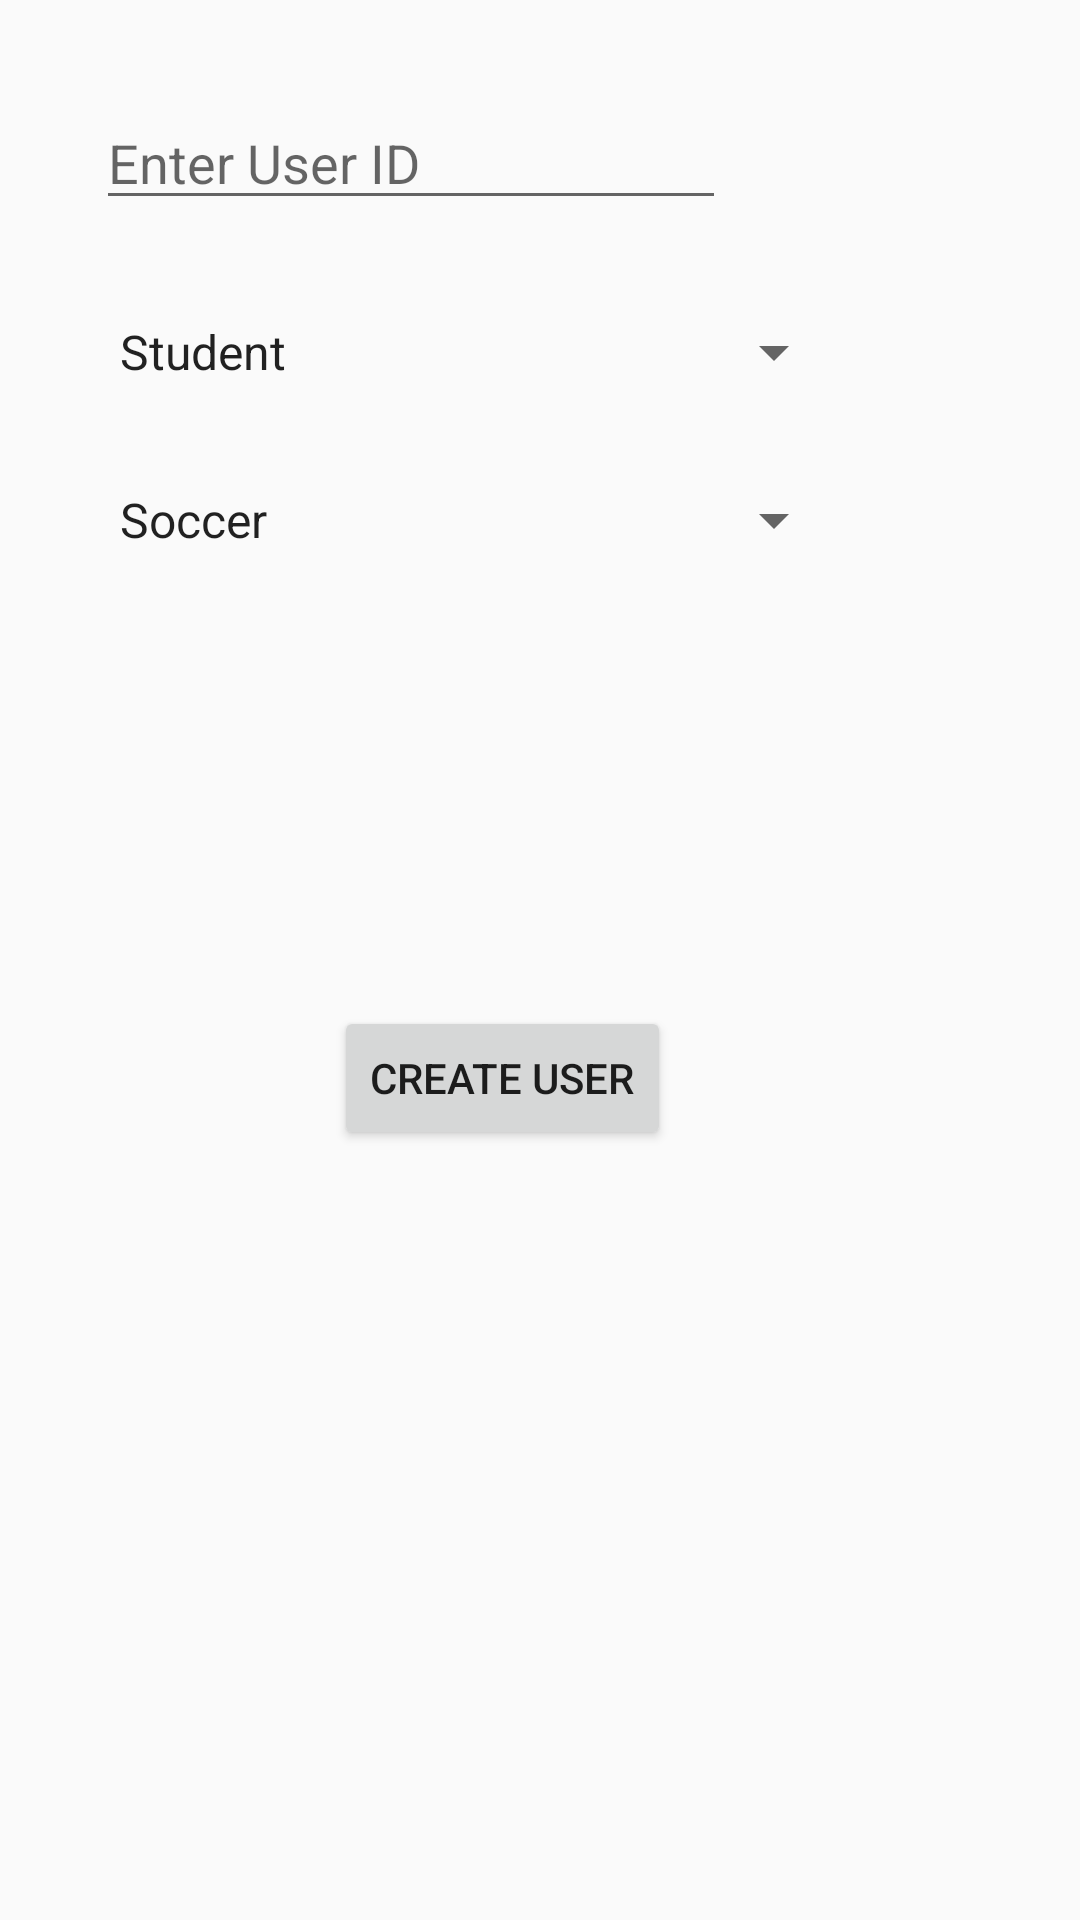

The Android layout XML behind this screen, and the referenced resources:
<!-- AndroidManifest.xml: activity theme ActionBarTheme -->
<!-- res/layout/activity_create_user.xml -->
<?xml version="1.0" encoding="utf-8"?>
<androidx.constraintlayout.widget.ConstraintLayout xmlns:android="http://schemas.android.com/apk/res/android"
    xmlns:app="http://schemas.android.com/apk/res-auto"
    xmlns:tools="http://schemas.android.com/tools"
    android:layout_width="match_parent"
    android:layout_height="match_parent"
    tools:context=".activities.CreateUserActivity">

    <EditText
        android:id="@+id/users_id"
        android:layout_width="wrap_content"
        android:layout_height="wrap_content"
        android:layout_marginStart="32dp"
        android:layout_marginTop="32dp"
        android:ems="10"
        android:hint="@string/enter_user_id"
        android:inputType="textPersonName"
        app:layout_constraintStart_toStartOf="parent"
        app:layout_constraintTop_toTopOf="parent" />

    <Spinner
        android:id="@+id/userAccessLevel"
        android:layout_width="250dp"
        android:layout_height="wrap_content"
        android:layout_marginStart="32dp"
        android:layout_marginTop="32dp"
        android:entries="@array/access_level"
        app:layout_constraintStart_toStartOf="parent"
        app:layout_constraintTop_toBottomOf="@+id/users_id" />

    <Spinner
        android:id="@+id/userType"
        android:layout_width="250dp"
        android:layout_height="wrap_content"
        android:layout_marginStart="32dp"
        android:layout_marginTop="32dp"
        android:entries="@array/sports"
        app:layout_constraintStart_toStartOf="parent"
        app:layout_constraintTop_toBottomOf="@+id/userAccessLevel" />

    <Button
        android:id="@+id/createUser"
        android:layout_width="wrap_content"
        android:layout_height="wrap_content"
        android:layout_marginTop="150dp"
        android:text="@string/create_user"
        app:layout_constraintEnd_toEndOf="parent"
        app:layout_constraintHorizontal_bias="0.449"
        app:layout_constraintStart_toStartOf="parent"
        app:layout_constraintTop_toBottomOf="@+id/userType" />
</androidx.constraintlayout.widget.ConstraintLayout>
<!-- resources referenced by this layout -->
<resources>
  <string-array name="access_level">
          <item>Student</item>
          <item>Coach</item>
      </string-array>
  <string-array name="sports">
          <item>Soccer</item>
          <item>Basketball</item>
          <item>Hockey</item>
      </string-array>
  <string name="create_user">Create User</string>
  <string name="enter_user_id">Enter User ID</string>
  <style name="ActionBarTheme" parent="Theme.AppCompat.Light.DarkActionBar">
  
          <item name="colorPrimary">@color/colorPrimary</item>
          <item name="colorPrimaryDark">@android:color/holo_orange_dark</item>
          <item name="colorAccent">@color/colorAccent</item>
          <item name="android:colorForeground">@android:color/black</item>
          <item name="android:overlapAnchor">false</item>
          <item name="android:dropDownVerticalOffset">4dp</item>
  
      </style>
  <color name="colorPrimary">#ffc107</color>
  <color name="colorAccent">#448aff</color>
</resources>
